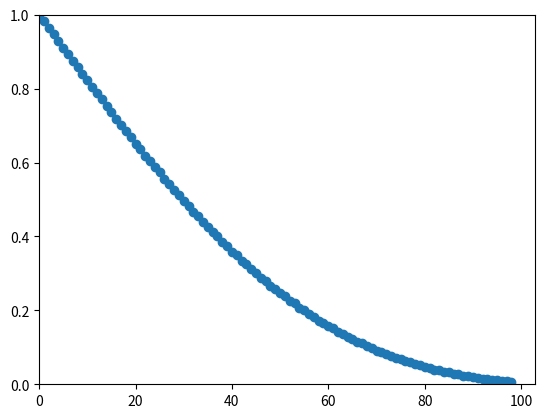
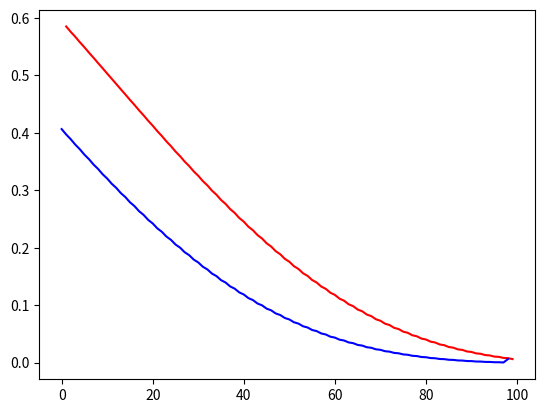
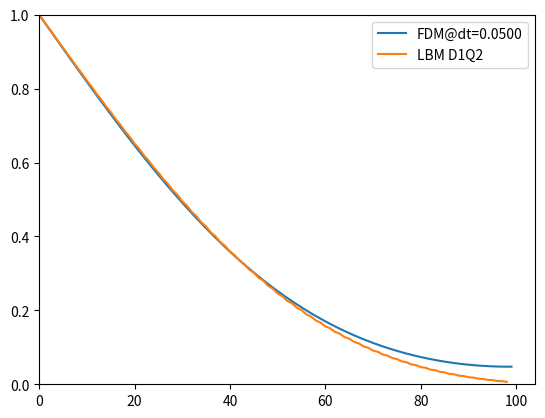
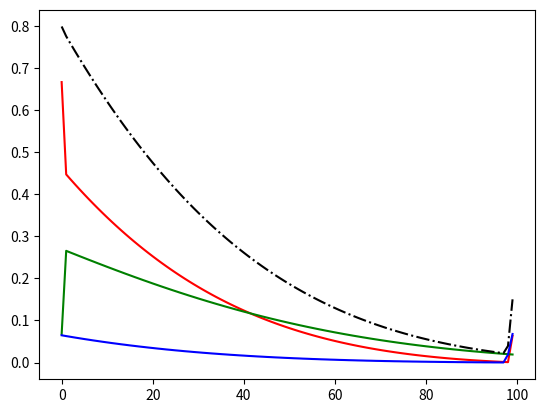
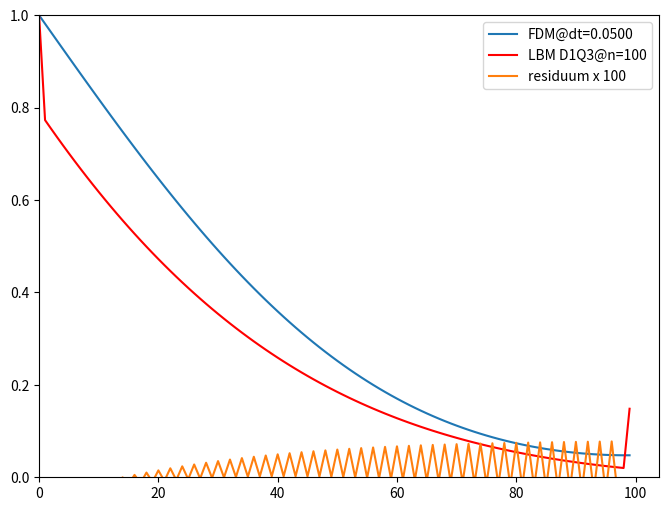
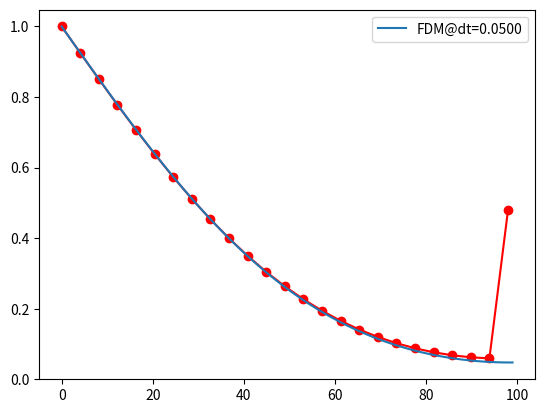

These charts were generated, in order, by the following Python code: (Note: this script raises an exception after producing the figures.)
%matplotlib inline
import numpy as np
import matplotlib.pyplot as plt
lx = 100

Tend = 100
w  =  np.array([1/2.,1/2.])
cs2 = 1.0
c = np.array([1,-1])

def f_eq(T,w):
    return w[:,np.newaxis]*T

Dyf = 9.5
omega = 1/(Dyf + 0.5)
Tw = 1.0

T_init = 0*np.ones(lx)
f = f_eq(T_init,w)

x = np.linspace(0,lx-1,lx)

T_lst = [T_init]
for iteration in range(Tend):

    # collision 
    f[0,0] = Tw - f[1,0]
    
    # symetryczne odbicie (lub bounce-back ponizej)
    #for i,k in enumerate(c):
    #    f[i,-1] = f[i,-2]    
   
    T = np.sum(f,axis=0)
    
    # equilibrium function 
    fOut = f - omega * (f-f_eq(T,w))
    #bounce back
    fOut[0,-1], fOut[1,-1] = f[1,-1], f[0,-1]  

    # propagation 
    for i,k in enumerate(c):
        f[i,:] = np.roll(fOut[i,:],k,axis=0)
    
    f[0,0] = np.nan
    f[1,-1] = np.nan
    
    if iteration%1==0:
        T_lst.append( T )
        
print("omega=",omega,"Dyf=",Dyf)

T = T_lst[-1]     
plt.plot(x,T,'o-')
plt.ylim(0,Tw)
plt.xlim(0,None)
plt.show()

plt.figure()
plt.plot(x,f[0,:],'r')
plt.plot(x,f[1,:],'b')
plt.show()

dt = 1.0/20

dx = 1.0
nt = int(Tend/dt)
u0 = np.zeros(lx)     

#x = np.linspace(0,2,nx)
print(nt*dt)
u = u0.copy()
for n in range(nt):  
    u[1:-1] = u[1:-1] +  Dyf*dt/dx**2*np.diff(u,2) #(u[2:]-2*u[1:-1]+u[:-2])
    u[0] = Tw    
    u[-1] = u[-2]
    

plt.figure()
plt.plot(x,u,label='FDM@dt=%0.4f'%dt)
plt.plot(x,T,label='LBM D1Q2')
plt.ylim(0,Tw)
plt.xlim(0,None)
plt.legend()
plt.show()

#D1Q3 ()
import numpy as np
import matplotlib.pyplot as plt

lx = 100

w  =  np.array([4/6., 1/6.,1/6.])
cs2 = 1/3.0
c = np.array([0,1,-1])


def f_eq(T,w):
    return w[:,np.newaxis]*T


omega = 1/(3*Dyf+0.5)
Tw = 1

T_init = 0*np.ones(lx)
f = f_eq(T_init,w)

T_lst = [T_init]
for iteration in range(Tend):

    f[1,0] = 1/3.0*Tw - f[2,0]
    f[0,0] = Tw*2/3.0
   
    #for i,k in enumerate(c):
    #    f[i,-1] = f[i,-2]
        
    T = np.sum(f,axis=0)
    fOut = f - omega * (f-f_eq(T,w))
    
    # bounce back
    fOut[1,-1],fOut[2,-1] =  f[2,-1],f[1,-1]  


    for i,k in enumerate(c):
        f[i,:] = np.roll(fOut[i,:],k,axis=0)
    
    if iteration%1==0:
        T_lst.append( T )
        
 
print(omega,Dyf)

plt.figure()
plt.plot(x,f[0,:],'r')
plt.plot(x,f[1,:],'g')
plt.plot(x,f[2,:],'b')
plt.plot(x,np.sum(f,axis=0),'k-.')
plt.show()





def res_D1d(u,u0,Dyf=Dyf):
    resL = u[1:-1] -u0[1:-1]
    resR = Dyf*np.diff(u0,2)
    res = resL-resR
    return res

plt.figure(figsize=(8,6))
plt.plot(x,u,label='FDM@dt=%0.4f'%dt)
plt.plot(np.linspace(0,100-1,lx),T_lst[-1],'r-',label='LBM D1Q3@n=%d'%lx)
res = res_D1d(T_lst[-1],T_lst[-2])
plt.plot(np.linspace(0,100-1,lx)[1:-1],100*res,label='residuum x 100')
plt.ylim(0,Tw)
plt.xlim(0,None)
plt.legend()
plt.show()



#D1Q3 ()
import numpy as np
import matplotlib.pyplot as plt

def solve_diff(a=1,b=1,Dyf = 9.5,time_evo=False):
  

    lx = int(100/np.sqrt(a))
    x = np.linspace(0,99-1,lx)
    
    w  =  np.array([4/6., 1/6.,1/6.])
    cs2 = 1/3.0
    c = np.array([0,1,-1])


    def f_eq(T,w):
        return w[:,np.newaxis]*T


    omega = 1/(3*Dyf/(a*b)+0.5)
    Tw = 1

    T_init = 0*np.ones(lx)
    f = f_eq(T_init,w)

    #f0_eq = f_eq(np.array([Tw]),w)

    T_lst = [T_init]
    for iteration in range(int(b*Tend)):

        f[1,0] = 1/3.0*Tw - f[2,0]
        f[0,0] = Tw*2/3.0

        #for i,k in enumerate(c):
        #    f[i,-1] = f[i,-2]


        T = np.sum(f,axis=0)


        fOut = f - omega * (f-f_eq(T,w))

        # bounce back
        fOut[1,-1],fOut[2,-1] =  f[2,-1],f[1,-1]  


        for i,k in enumerate(c):
            f[i,:] = np.roll(fOut[i,:],k,axis=0)

        T_lst.append(T)
    
    if time_evo:
        return x,T_lst
    else:
        print("omega=",omega,"steps:",int(b*Tend),'size:',lx)

        return x,T
 


plt.figure()
plt.plot(*solve_diff(a=16,b=1),'ro-')
plt.plot(x,u,label='FDM@dt=%0.4f'%dt)
plt.legend()
plt.show()

%matplotlib notebook
import matplotlib.pyplot as plt
from ipywidgets import  interact,Layout
from ipywidgets.widgets import  FloatSlider
style = Layout(width='70%')
f,ax = plt.subplots(figsize=(8,5))
ax.plot(np.linspace(0,99,100),u,label='FDM@dt=%0.4f'%dt)

lbm_plt = ax.plot([0],[0],'ro-')[0]
f.canvas.draw()
plt.show()
@interact(a=FloatSlider(min=1e-2,max=100,step=0.001,value=1.,layout=style),\
         b=FloatSlider(min=1e-2,max=10,step=0.001,value=1.,layout=style))
def _(a,b):
    lbm_plt.set_data(*solve_diff(a=a,b=b))




%matplotlib notebook

from ipywidgets.widgets import IntSlider,Layout
style = Layout(width='70%')

x,Tlst = solve_diff(a=4,b=1,time_evo=True)
f,ax = plt.subplots(figsize=(8,5))

ax.plot(np.linspace(0,99,100),u,label='FDM@dt=%0.4f'%dt)

lbm_t_plt = ax.plot([0],[0],'ro-')[0]
f.canvas.draw()
plt.show()
@interact(ith=IntSlider(min=0,max=len(Tlst)-1,layout=style))
def _(ith):
    lbm_t_plt.set_data(x,Tlst[ith])
